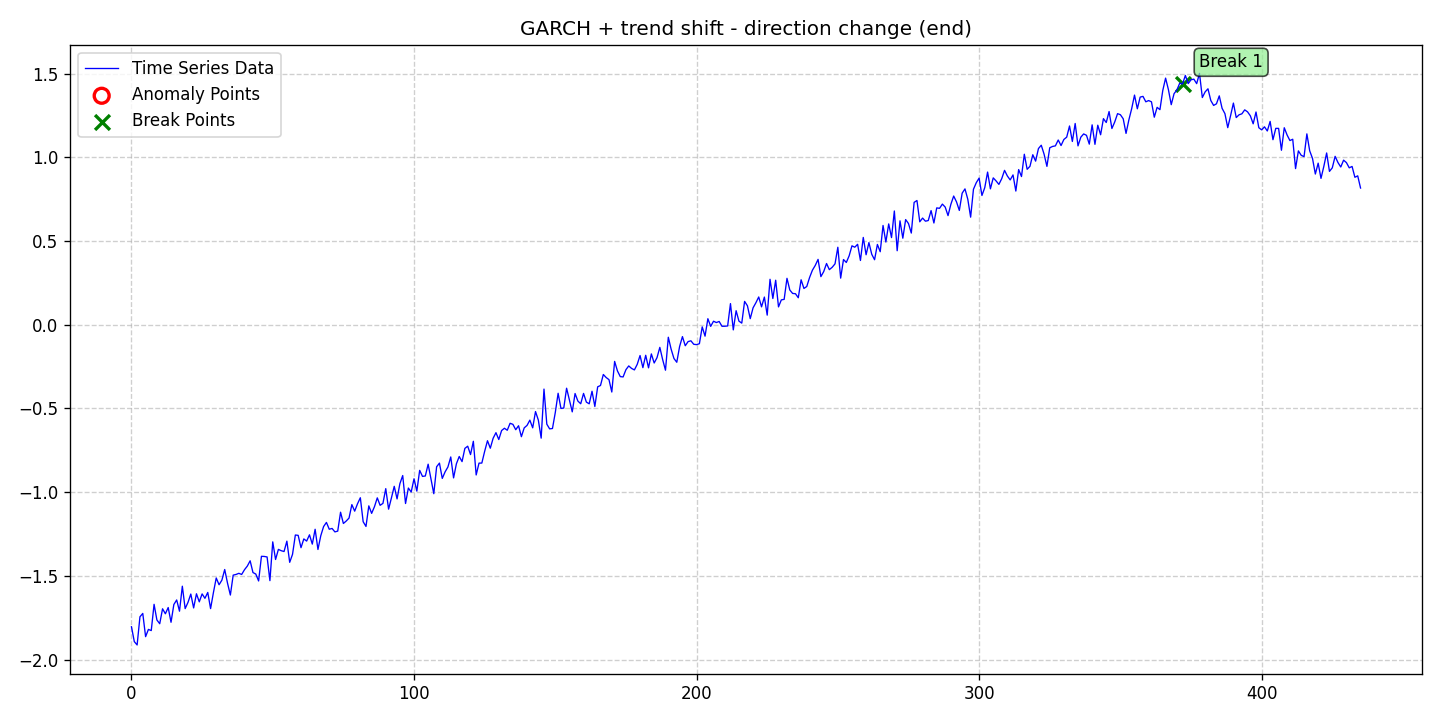

The data file committed next to this chart (first rows):
date, data, stationary, det_lin_up, det_lin_down, det_quad, det_cubic, det_exp, det_damped, stoc_trend, volatility, single_seas, multiple_seas, point_anom_single, point_anom_multi, collect_anom, context_anom, mean_shift, var_shift, trend_shift, point_anom_count, point_anom_location, point_anom_point, collect_anom_count
2020-01-01, -1.804, 0, 0, 0, 0, 0, 0, 0, 0, 1, 0, 0, 0, 0, 0, 0, 0, 0, 1, 0, none, , 0
2020-01-02, -1.893, 0, 0, 0, 0, 0, 0, 0, 0, 1, 0, 0, 0, 0, 0, 0, 0, 0, 1, 0, none, , 0
2020-01-03, -1.913, 0, 0, 0, 0, 0, 0, 0, 0, 1, 0, 0, 0, 0, 0, 0, 0, 0, 1, 0, none, , 0
2020-01-04, -1.745, 0, 0, 0, 0, 0, 0, 0, 0, 1, 0, 0, 0, 0, 0, 0, 0, 0, 1, 0, none, , 0
2020-01-05, -1.725, 0, 0, 0, 0, 0, 0, 0, 0, 1, 0, 0, 0, 0, 0, 0, 0, 0, 1, 0, none, , 0
2020-01-06, -1.863, 0, 0, 0, 0, 0, 0, 0, 0, 1, 0, 0, 0, 0, 0, 0, 0, 0, 1, 0, none, , 0
2020-01-07, -1.82, 0, 0, 0, 0, 0, 0, 0, 0, 1, 0, 0, 0, 0, 0, 0, 0, 0, 1, 0, none, , 0
2020-01-08, -1.827, 0, 0, 0, 0, 0, 0, 0, 0, 1, 0, 0, 0, 0, 0, 0, 0, 0, 1, 0, none, , 0
2020-01-09, -1.67, 0, 0, 0, 0, 0, 0, 0, 0, 1, 0, 0, 0, 0, 0, 0, 0, 0, 1, 0, none, , 0
2020-01-10, -1.764, 0, 0, 0, 0, 0, 0, 0, 0, 1, 0, 0, 0, 0, 0, 0, 0, 0, 1, 0, none, , 0
2020-01-11, -1.786, 0, 0, 0, 0, 0, 0, 0, 0, 1, 0, 0, 0, 0, 0, 0, 0, 0, 1, 0, none, , 0
2020-01-12, -1.697, 0, 0, 0, 0, 0, 0, 0, 0, 1, 0, 0, 0, 0, 0, 0, 0, 0, 1, 0, none, , 0
2020-01-13, -1.727, 0, 0, 0, 0, 0, 0, 0, 0, 1, 0, 0, 0, 0, 0, 0, 0, 0, 1, 0, none, , 0
2020-01-14, -1.689, 0, 0, 0, 0, 0, 0, 0, 0, 1, 0, 0, 0, 0, 0, 0, 0, 0, 1, 0, none, , 0
2020-01-15, -1.777, 0, 0, 0, 0, 0, 0, 0, 0, 1, 0, 0, 0, 0, 0, 0, 0, 0, 1, 0, none, , 0
2020-01-16, -1.671, 0, 0, 0, 0, 0, 0, 0, 0, 1, 0, 0, 0, 0, 0, 0, 0, 0, 1, 0, none, , 0
2020-01-17, -1.644, 0, 0, 0, 0, 0, 0, 0, 0, 1, 0, 0, 0, 0, 0, 0, 0, 0, 1, 0, none, , 0
2020-01-18, -1.711, 0, 0, 0, 0, 0, 0, 0, 0, 1, 0, 0, 0, 0, 0, 0, 0, 0, 1, 0, none, , 0
2020-01-19, -1.562, 0, 0, 0, 0, 0, 0, 0, 0, 1, 0, 0, 0, 0, 0, 0, 0, 0, 1, 0, none, , 0
2020-01-20, -1.696, 0, 0, 0, 0, 0, 0, 0, 0, 1, 0, 0, 0, 0, 0, 0, 0, 0, 1, 0, none, , 0
2020-01-21, -1.659, 0, 0, 0, 0, 0, 0, 0, 0, 1, 0, 0, 0, 0, 0, 0, 0, 0, 1, 0, none, , 0
2020-01-22, -1.609, 0, 0, 0, 0, 0, 0, 0, 0, 1, 0, 0, 0, 0, 0, 0, 0, 0, 1, 0, none, , 0
2020-01-23, -1.692, 0, 0, 0, 0, 0, 0, 0, 0, 1, 0, 0, 0, 0, 0, 0, 0, 0, 1, 0, none, , 0
2020-01-24, -1.607, 0, 0, 0, 0, 0, 0, 0, 0, 1, 0, 0, 0, 0, 0, 0, 0, 0, 1, 0, none, , 0
2020-01-25, -1.655, 0, 0, 0, 0, 0, 0, 0, 0, 1, 0, 0, 0, 0, 0, 0, 0, 0, 1, 0, none, , 0
2020-01-26, -1.608, 0, 0, 0, 0, 0, 0, 0, 0, 1, 0, 0, 0, 0, 0, 0, 0, 0, 1, 0, none, , 0
2020-01-27, -1.634, 0, 0, 0, 0, 0, 0, 0, 0, 1, 0, 0, 0, 0, 0, 0, 0, 0, 1, 0, none, , 0
2020-01-28, -1.599, 0, 0, 0, 0, 0, 0, 0, 0, 1, 0, 0, 0, 0, 0, 0, 0, 0, 1, 0, none, , 0
2020-01-29, -1.696, 0, 0, 0, 0, 0, 0, 0, 0, 1, 0, 0, 0, 0, 0, 0, 0, 0, 1, 0, none, , 0
2020-01-30, -1.6, 0, 0, 0, 0, 0, 0, 0, 0, 1, 0, 0, 0, 0, 0, 0, 0, 0, 1, 0, none, , 0
2020-01-31, -1.513, 0, 0, 0, 0, 0, 0, 0, 0, 1, 0, 0, 0, 0, 0, 0, 0, 0, 1, 0, none, , 0
2020-02-01, -1.553, 0, 0, 0, 0, 0, 0, 0, 0, 1, 0, 0, 0, 0, 0, 0, 0, 0, 1, 0, none, , 0
2020-02-02, -1.526, 0, 0, 0, 0, 0, 0, 0, 0, 1, 0, 0, 0, 0, 0, 0, 0, 0, 1, 0, none, , 0
2020-02-03, -1.462, 0, 0, 0, 0, 0, 0, 0, 0, 1, 0, 0, 0, 0, 0, 0, 0, 0, 1, 0, none, , 0
2020-02-04, -1.544, 0, 0, 0, 0, 0, 0, 0, 0, 1, 0, 0, 0, 0, 0, 0, 0, 0, 1, 0, none, , 0
2020-02-05, -1.615, 0, 0, 0, 0, 0, 0, 0, 0, 1, 0, 0, 0, 0, 0, 0, 0, 0, 1, 0, none, , 0
2020-02-06, -1.496, 0, 0, 0, 0, 0, 0, 0, 0, 1, 0, 0, 0, 0, 0, 0, 0, 0, 1, 0, none, , 0
2020-02-07, -1.492, 0, 0, 0, 0, 0, 0, 0, 0, 1, 0, 0, 0, 0, 0, 0, 0, 0, 1, 0, none, , 0
2020-02-08, -1.485, 0, 0, 0, 0, 0, 0, 0, 0, 1, 0, 0, 0, 0, 0, 0, 0, 0, 1, 0, none, , 0
2020-02-09, -1.492, 0, 0, 0, 0, 0, 0, 0, 0, 1, 0, 0, 0, 0, 0, 0, 0, 0, 1, 0, none, , 0
2020-02-10, -1.463, 0, 0, 0, 0, 0, 0, 0, 0, 1, 0, 0, 0, 0, 0, 0, 0, 0, 1, 0, none, , 0
2020-02-11, -1.442, 0, 0, 0, 0, 0, 0, 0, 0, 1, 0, 0, 0, 0, 0, 0, 0, 0, 1, 0, none, , 0
2020-02-12, -1.41, 0, 0, 0, 0, 0, 0, 0, 0, 1, 0, 0, 0, 0, 0, 0, 0, 0, 1, 0, none, , 0
2020-02-13, -1.48, 0, 0, 0, 0, 0, 0, 0, 0, 1, 0, 0, 0, 0, 0, 0, 0, 0, 1, 0, none, , 0
2020-02-14, -1.489, 0, 0, 0, 0, 0, 0, 0, 0, 1, 0, 0, 0, 0, 0, 0, 0, 0, 1, 0, none, , 0
2020-02-15, -1.531, 0, 0, 0, 0, 0, 0, 0, 0, 1, 0, 0, 0, 0, 0, 0, 0, 0, 1, 0, none, , 0
2020-02-16, -1.383, 0, 0, 0, 0, 0, 0, 0, 0, 1, 0, 0, 0, 0, 0, 0, 0, 0, 1, 0, none, , 0
2020-02-17, -1.384, 0, 0, 0, 0, 0, 0, 0, 0, 1, 0, 0, 0, 0, 0, 0, 0, 0, 1, 0, none, , 0
2020-02-18, -1.387, 0, 0, 0, 0, 0, 0, 0, 0, 1, 0, 0, 0, 0, 0, 0, 0, 0, 1, 0, none, , 0
2020-02-19, -1.529, 0, 0, 0, 0, 0, 0, 0, 0, 1, 0, 0, 0, 0, 0, 0, 0, 0, 1, 0, none, , 0
2020-02-20, -1.297, 0, 0, 0, 0, 0, 0, 0, 0, 1, 0, 0, 0, 0, 0, 0, 0, 0, 1, 0, none, , 0
2020-02-21, -1.402, 0, 0, 0, 0, 0, 0, 0, 0, 1, 0, 0, 0, 0, 0, 0, 0, 0, 1, 0, none, , 0
2020-02-22, -1.342, 0, 0, 0, 0, 0, 0, 0, 0, 1, 0, 0, 0, 0, 0, 0, 0, 0, 1, 0, none, , 0
2020-02-23, -1.35, 0, 0, 0, 0, 0, 0, 0, 0, 1, 0, 0, 0, 0, 0, 0, 0, 0, 1, 0, none, , 0
2020-02-24, -1.355, 0, 0, 0, 0, 0, 0, 0, 0, 1, 0, 0, 0, 0, 0, 0, 0, 0, 1, 0, none, , 0
2020-02-25, -1.293, 0, 0, 0, 0, 0, 0, 0, 0, 1, 0, 0, 0, 0, 0, 0, 0, 0, 1, 0, none, , 0
2020-02-26, -1.419, 0, 0, 0, 0, 0, 0, 0, 0, 1, 0, 0, 0, 0, 0, 0, 0, 0, 1, 0, none, , 0
2020-02-27, -1.372, 0, 0, 0, 0, 0, 0, 0, 0, 1, 0, 0, 0, 0, 0, 0, 0, 0, 1, 0, none, , 0
2020-02-28, -1.256, 0, 0, 0, 0, 0, 0, 0, 0, 1, 0, 0, 0, 0, 0, 0, 0, 0, 1, 0, none, , 0
2020-02-29, -1.258, 0, 0, 0, 0, 0, 0, 0, 0, 1, 0, 0, 0, 0, 0, 0, 0, 0, 1, 0, none, , 0
... 376 more rows
